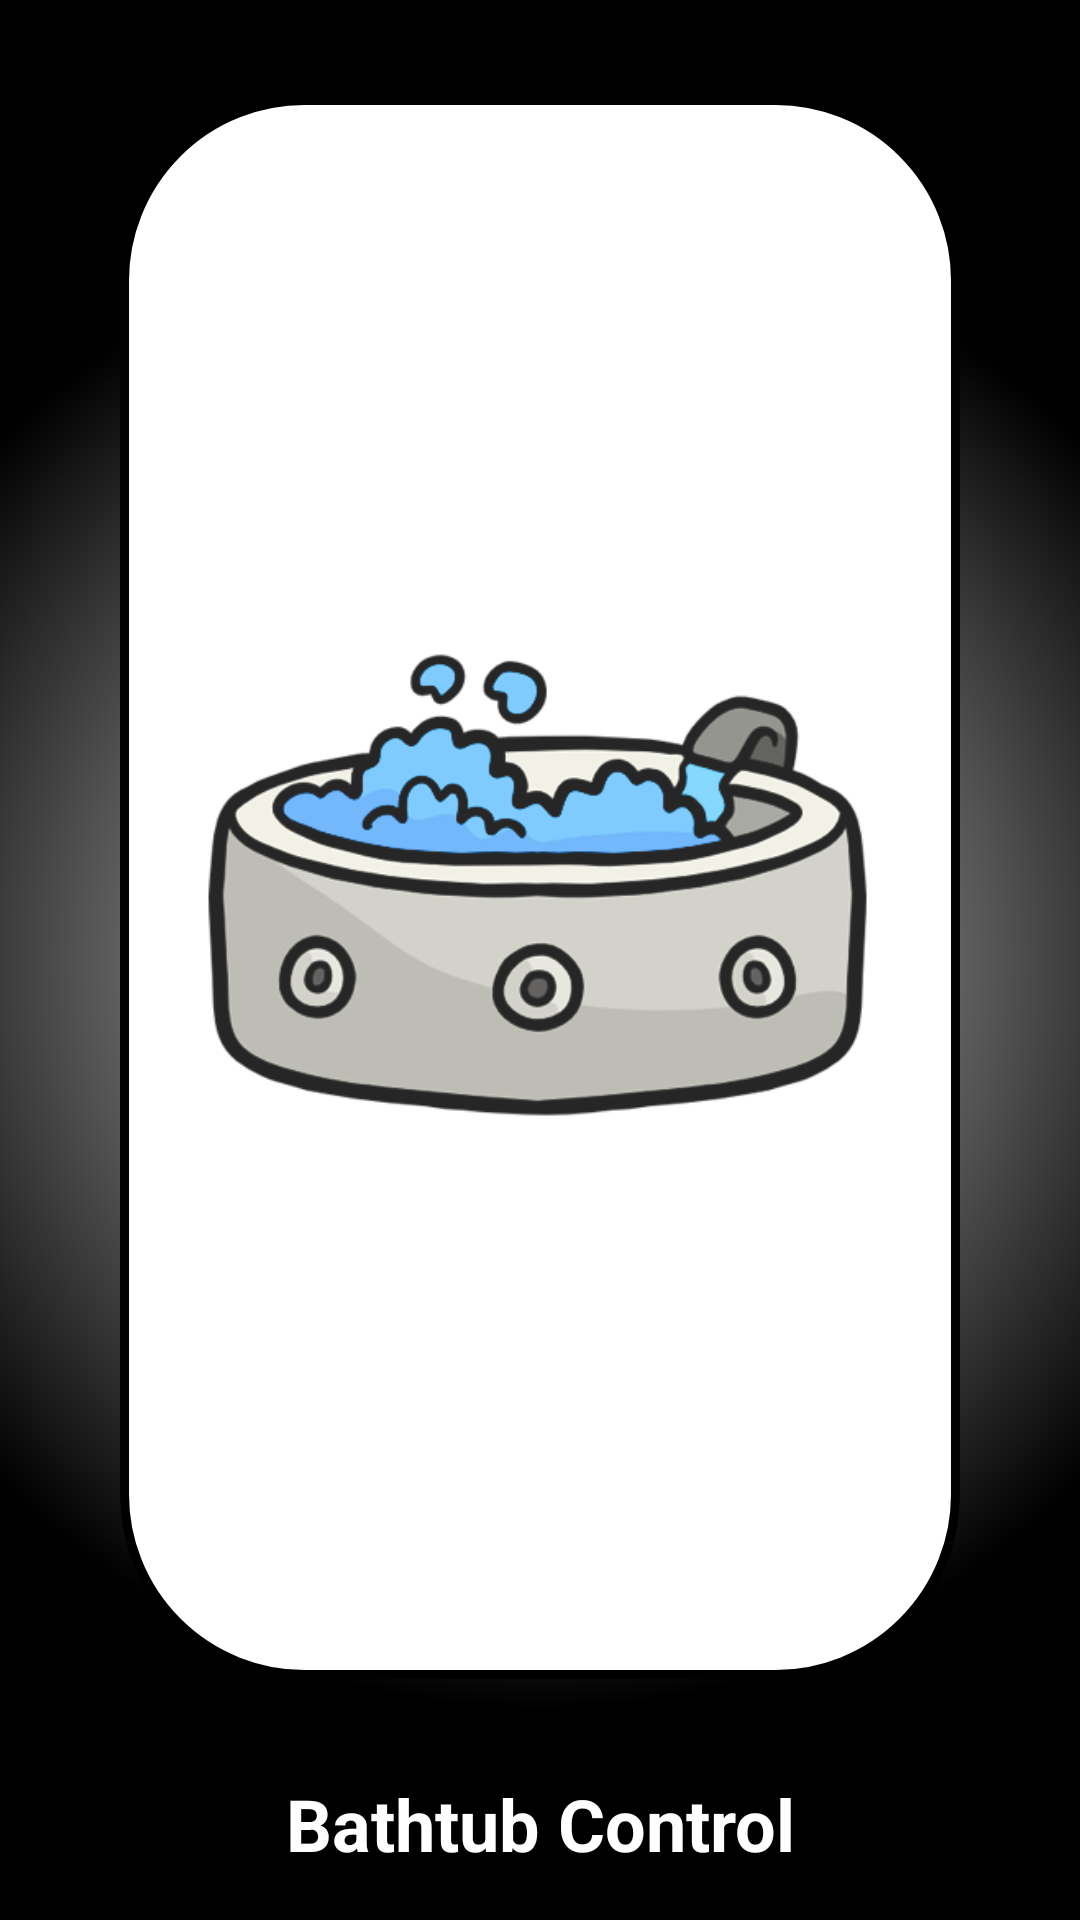

Android layout source for this screen:
<!-- AndroidManifest.xml: application theme AppTheme -->
<!-- res/layout/fragment_tub_control.xml -->
<?xml version="1.0" encoding="utf-8"?>
<FrameLayout xmlns:android="http://schemas.android.com/apk/res/android"
    xmlns:app="http://schemas.android.com/apk/res-auto"
    xmlns:tools="http://schemas.android.com/tools"
    android:layout_width="match_parent"
    android:layout_height="match_parent"
    android:background="@android:color/black"
    tools:context=".Fragments.TubFragments.TubControlFragment">

    

    <android.support.constraint.ConstraintLayout
        android:layout_width="match_parent"
        android:layout_height="match_parent"
        android:background="@drawable/round_rect_card">

        <ImageView
            android:id="@+id/imgAddIcon"
            android:layout_width="0dp"
            android:layout_height="0dp"
            android:layout_marginStart="40dp"
            android:layout_marginTop="32dp"
            android:layout_marginEnd="40dp"
            android:layout_marginBottom="32dp"
            android:background="@drawable/card_show"
            android:contentDescription="@string/TUB_CONTROL"
            android:scaleType="fitCenter"
            android:src="@drawable/jacuzzi"
            app:layout_constraintBottom_toTopOf="@+id/txtControleBanheira"
            app:layout_constraintEnd_toEndOf="parent"
            app:layout_constraintStart_toStartOf="parent"
            app:layout_constraintTop_toTopOf="parent" />

        <TextView
            android:id="@+id/txtControleBanheira"
            android:layout_width="wrap_content"
            android:layout_height="wrap_content"
            android:layout_marginStart="8dp"
            android:layout_marginEnd="8dp"
            android:layout_marginBottom="16dp"
            android:text="@string/TUB_CONTROL"
            android:textColor="@android:color/white"
            android:textSize="24sp"
            android:textStyle="bold"
            app:layout_constraintBottom_toBottomOf="parent"
            app:layout_constraintEnd_toEndOf="parent"
            app:layout_constraintStart_toStartOf="parent" />

        <ImageView
            android:id="@+id/imgNextTub"
            android:layout_width="wrap_content"
            android:layout_height="wrap_content"
            android:src="@drawable/ic_next"
            android:paddingTop="15dp"
            android:paddingStart="15dp"
            android:paddingEnd="0dp"
            android:paddingBottom="15dp"
            app:layout_constraintBottom_toBottomOf="parent"
            app:layout_constraintEnd_toEndOf="parent"
            app:layout_constraintTop_toTopOf="parent" />
    </android.support.constraint.ConstraintLayout>
</FrameLayout>
<!-- resources referenced by this layout -->
<resources>
  <!-- drawable card_show (drawable) -->
  <shape xmlns:android="http://schemas.android.com/apk/res/android">
      <size android:width="240dp"
          android:height="240dp"/>
      <solid android:color="#FFF"/>
      <stroke
          android:color="@color/colorPrimaryDark"
          android:width="3dp"/>
      <corners
          android:radius="60dp" />
  </shape>
  <!-- drawable jacuzzi: png bitmap (drawable, 52802 bytes) -->
  <!-- drawable round_rect_card (drawable) -->
  <shape xmlns:android="http://schemas.android.com/apk/res/android">
      <gradient
          android:startColor="@color/elegantDarkGray"
          android:centerColor="@color/elegantLightGray"
          android:endColor="@color/colorPrimaryDark"
          android:type="radial"
          android:gradientRadius="250dp"/>
  </shape>
  <string name="TUB_CONTROL">Bathtub Control</string>
  <style name="AppTheme" parent="Theme.AppCompat.Light.DarkActionBar">
          
          <item name="colorPrimary">@color/colorPrimary</item>
          <item name="colorPrimaryDark">@color/colorPrimaryDark</item>
          <item name="colorAccent">@color/colorAccent</item>
          <item name="android:textColor">@android:color/white</item>
      </style>
  <color name="colorPrimaryDark">#000000</color>
  <color name="elegantDarkGray">#333332</color>
  <color name="elegantLightGray">#6b6b6b</color>
  <color name="colorPrimary">#000000</color>
  <color name="colorAccent">#6a727b</color>
</resources>
